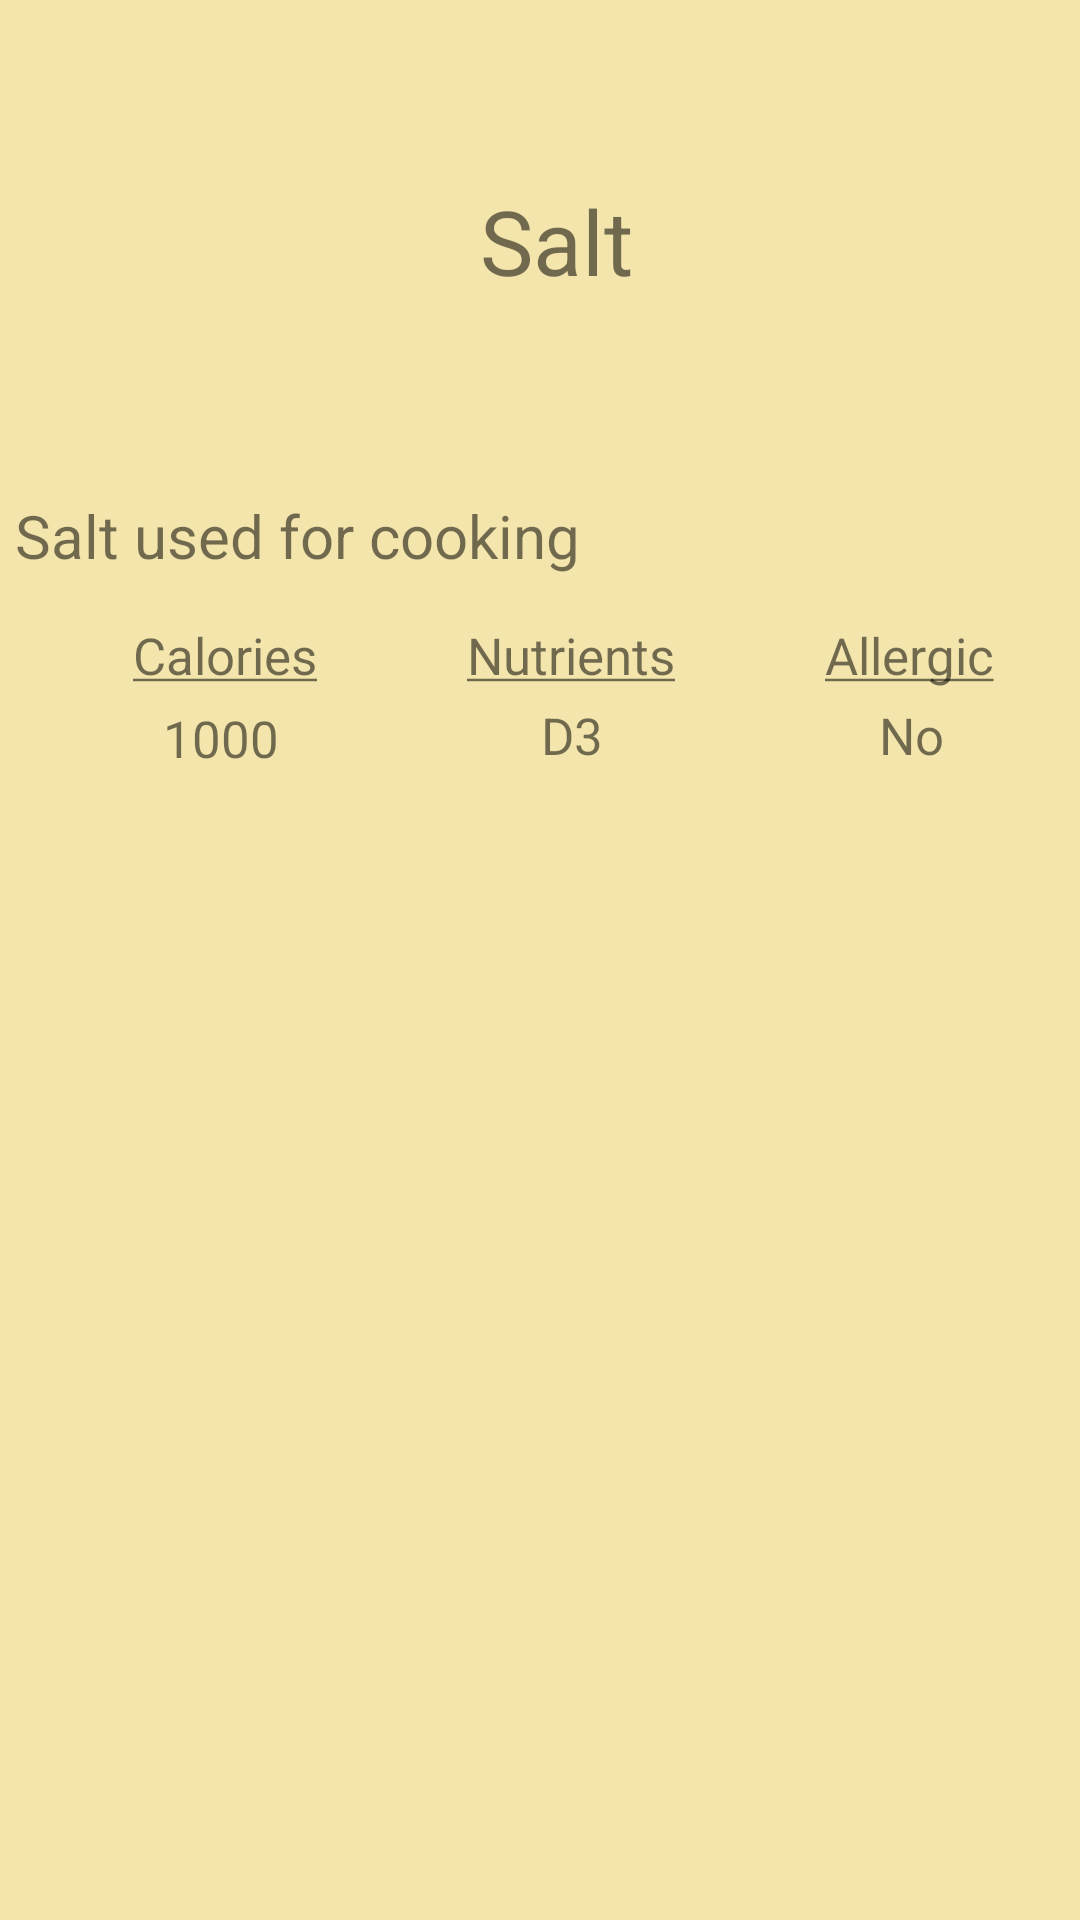

Android layout source for this screen:
<!-- AndroidManifest.xml: application theme Theme.AppCompat.Light.NoActionBar -->
<!-- res/layout/activity_product_page.xml -->
<?xml version="1.0" encoding="utf-8"?>

<LinearLayout xmlns:android="http://schemas.android.com/apk/res/android"
            xmlns:tools="http://schemas.android.com/tools" android:layout_width="match_parent"
            android:layout_height="wrap_content"
              tools:context=".ProductFragment"
              android:background="#f3e5ab">


    <RelativeLayout android:layout_width="match_parent" android:layout_height="1080dp" android:id="@+id/product_container">

        <ImageView
                android:layout_width="120dp"
                android:layout_margin="20dp"
                android:layout_height="120dp" tools:srcCompat="@drawable/salt"
                android:id="@+id/imageView" />

        <TextView android:layout_width="match_parent"
                  android:text="@string/item7"
                  android:textSize="30sp"
                  android:layout_height="wrap_content" android:layout_toEndOf="@id/imageView"
                  android:layout_alignTop="@id/imageView"
                  android:id="@+id/product_name"
                  android:layout_marginTop="40dp"/>


        <TextView android:layout_width="wrap_content"
                  android:textSize="20sp"
                  android:text="@string/description_salt"
                  android:layout_below="@id/imageView"
                  android:id="@+id/description"
                  android:layout_margin="5dp"
                  android:layout_height="wrap_content"/>

        <TextView android:layout_width="wrap_content"
                  android:text="@string/calories_full_name"
                  android:layout_marginTop="10dp"
                  android:layout_marginStart="40dp"
                  android:id="@+id/calories"
                  android:textSize="17sp"
                  android:layout_below="@id/description"
                  android:layout_height="wrap_content"/>

        <TextView android:layout_width="wrap_content"
                  android:text="@string/nutrition_full_name"
                  android:layout_toEndOf="@id/calories"
                  android:layout_marginTop="10dp"
                  android:layout_marginStart="50dp"
                  android:id="@+id/nutrition"
                  android:textSize="17sp"
                  android:layout_below="@id/description"
                  android:layout_height="wrap_content"/>

        <TextView android:layout_width="wrap_content"
                  android:text="@string/allergic_full_name"
                  android:layout_toEndOf="@id/nutrition"
                  android:layout_marginTop="10dp"
                  android:layout_marginStart="50dp"
                  android:id="@+id/allergic"
                  android:textSize="17sp"
                  android:layout_below="@id/description"
                  android:layout_height="wrap_content"/>

        <TextView android:layout_width="wrap_content"
                  android:text="@string/calories"
                  android:id="@+id/cal_number"
                  android:textAlignment="center"
                  android:layout_marginTop="5dp"
                  android:layout_marginStart="13dp"
                  android:textSize="17sp"
                  android:layout_below="@id/calories"
                  android:layout_height="wrap_content" android:layout_alignStart="@id/calories"
                  android:layout_marginEnd="11dp" android:layout_alignEnd="@id/calories"/>

        <TextView android:layout_width="56dp"
                  android:text="@string/nutrition"
                  android:textSize="17sp"
                  android:layout_below="@id/calories"
                  android:textAlignment="center"
                  android:layout_height="wrap_content" android:layout_alignStart="@id/nutrition"
                  android:layout_marginEnd="4dp" android:layout_alignEnd="@id/nutrition"
                  android:layout_marginStart="5dp" android:layout_marginTop="4dp"/>

        <TextView android:layout_width="56dp"
                  android:text="@string/allergic"
                  android:textSize="17sp"
                  android:layout_below="@id/calories"
                  android:textAlignment="center"
                  android:layout_height="wrap_content" android:layout_alignStart="@id/allergic"
                  android:layout_marginEnd="4dp" android:layout_alignEnd="@id/allergic"
                  android:layout_marginStart="5dp" android:layout_marginTop="4dp"/>

    </RelativeLayout>
</LinearLayout>
<!-- resources referenced by this layout -->
<resources>
  <string name="allergic">No</string>
  <string name="allergic_full_name">
          <u>Allergic</u>
      </string>
  <string name="calories" translatable="false">1000</string>
  <string name="calories_full_name">" <u>Calories</u>"
      </string>
  <string name="description_salt">Salt used for cooking</string>
  <string name="item7">Salt</string>
  <string name="nutrition">D3</string>
  <string name="nutrition_full_name">
          <u>Nutrients</u>
      </string>
</resources>
